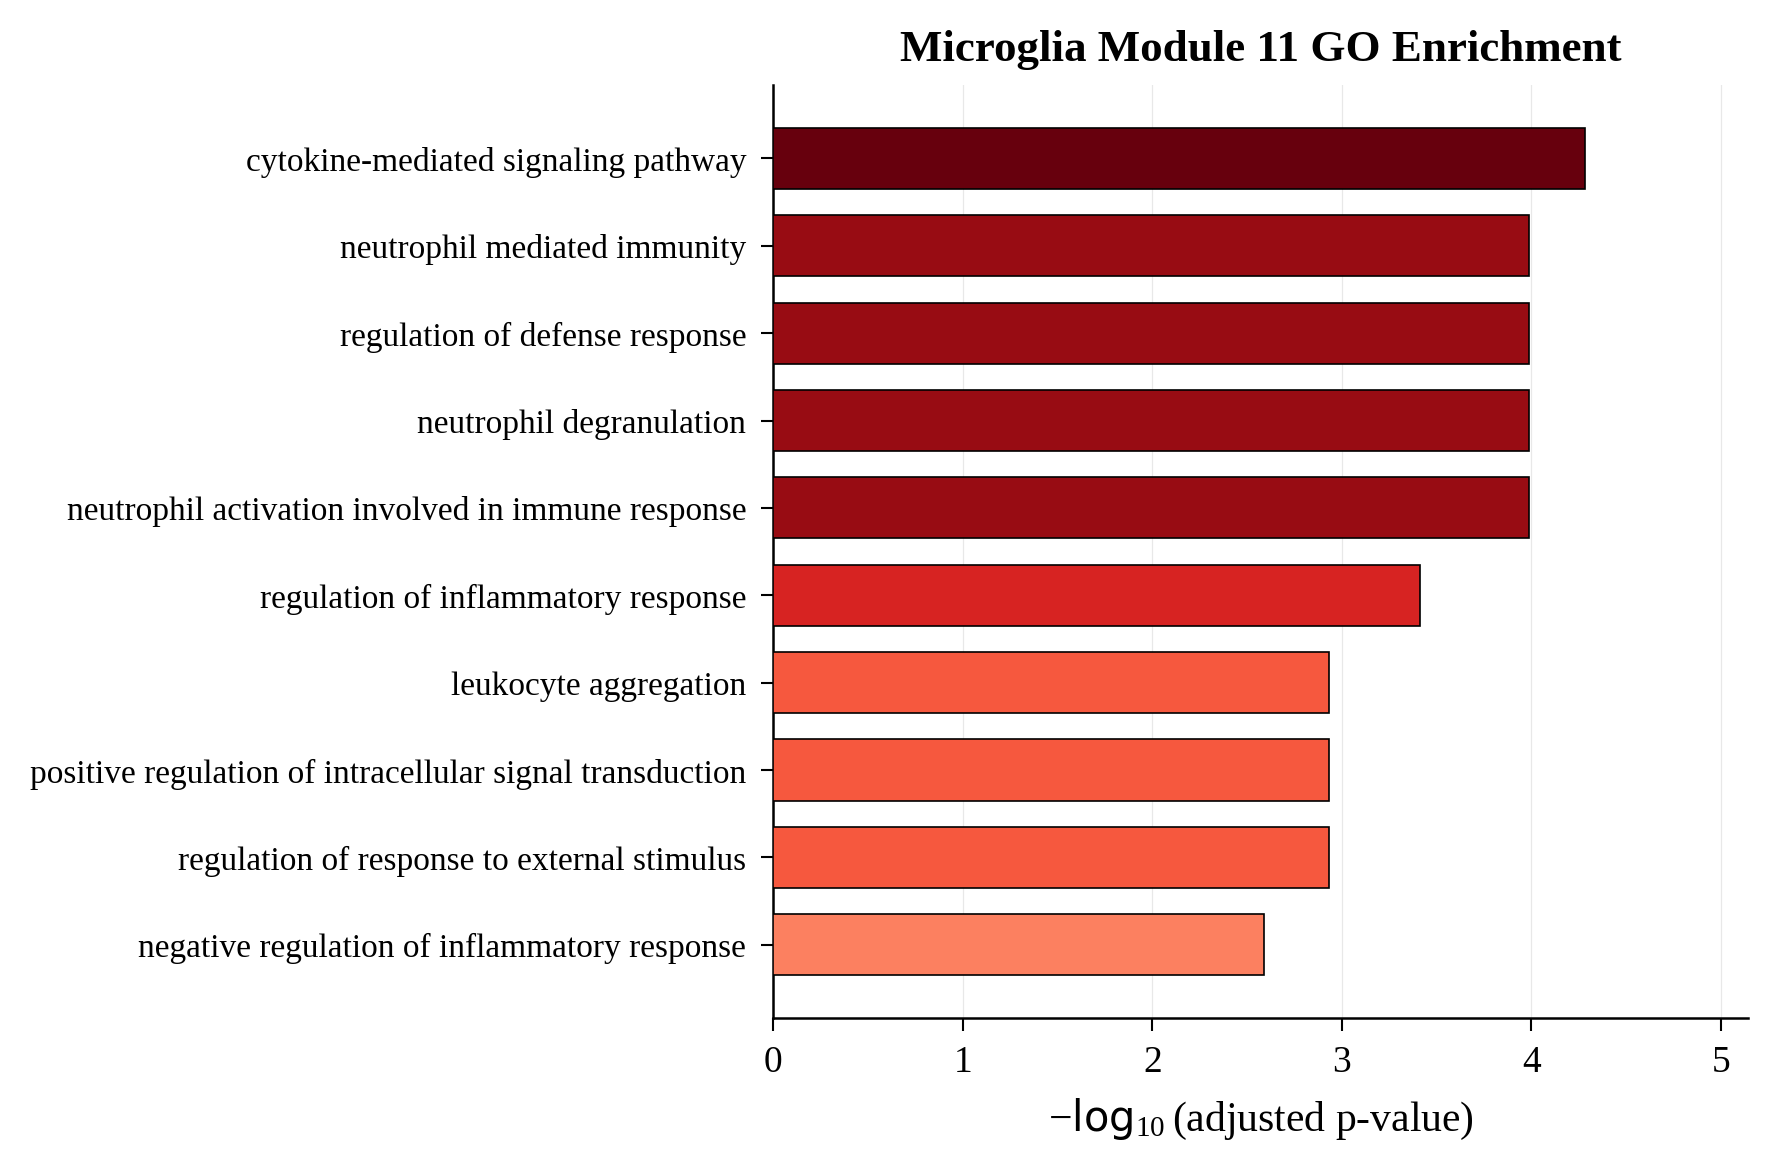

Values plotted in this chart, from the file beside it:
Gene_set, Term, Overlap, P-value, Adjusted P-value, Old P-value, Old Adjusted P-value, Odds Ratio, Combined Score, Genes
GO_Biological_Process_2021, cytokine-mediated signaling pathway (GO:…, 17/621, 4.2785663299683756e-08, 5.1770652592617336e-05, 0, 0, 5.901, 100.1, IFNAR2;STAT5B;CUL1;F13A1;TNFRSF11B;NOD2;…
GO_Biological_Process_2021, regulation of defense response (GO:00313…, 7/83, 3.47162652346687e-07, 0.0001027, 0, 0, 17.89, 266.1, HCK;CASP5;BCL6;ALOX5;CASP4;CASP1;NOD2
GO_Biological_Process_2021, neutrophil degranulation (GO:0043312), 14/481, 3.568936539303804e-07, 0.0001027, 0, 0, 6.13, 91, SIGLEC9;SERPINA1;GCA;ATP11A;PYGL;SLC2A5;…
GO_Biological_Process_2021, neutrophil activation involved in immune…, 14/485, 3.942502345263053e-07, 0.0001027, 0, 0, 6.076, 89.6, SIGLEC9;SERPINA1;GCA;ATP11A;PYGL;SLC2A5;…
GO_Biological_Process_2021, neutrophil mediated immunity (GO:0002446…, 14/488, 4.245385209747421e-07, 0.0001027, 0, 0, 6.037, 88.57, SIGLEC9;SERPINA1;GCA;ATP11A;PYGL;SLC2A5;…
GO_Biological_Process_2021, regulation of inflammatory response (GO:…, 9/206, 1.919274348246214e-06, 0.0003871, 0, 0, 8.997, 118.4, HCK;BCL6;CASP5;ALOX5;CASP4;CASP1;NOD2;S1…
GO_Biological_Process_2021, regulation of response to external stimu…, 7/130, 7.162580731802473e-06, 0.001165, 0, 0, 11.03, 130.7, HCK;BCL6;CASP5;ALOX5;CASP4;CASP1;NOD2
GO_Biological_Process_2021, leukocyte aggregation (GO:0070486), 3/8, 8.644157321358137e-06, 0.001165, 0, 0, 112.6, 1312, RAC2;S100A9;S100A8
GO_Biological_Process_2021, positive regulation of intracellular sig…, 13/546, 8.662476449795117e-06, 0.001165, 0, 0, 4.918, 57.33, USP15;SECTM1;NOD2;THBS1;TGFBR1;FSHR;TIFA…
GO_Biological_Process_2021, negative regulation of inflammatory resp…, 8/212, 2.1208703367297485e-05, 0.002566, 0, 0, 7.644, 82.26, HCK;CD163;FCGR3A;HRH2;ALOX5;FSHR;SLAMF8;…
GO_Biological_Process_2021, positive regulation of cytokine-mediated…, 4/36, 4.2983378614759504e-05, 0.004728, 0, 0, 23.64, 237.7, CASP4;NLRC5;CASP1;PARP9
GO_Biological_Process_2021, negative regulation of innate immune res…, 4/38, 5.341383225597328e-05, 0.005264, 0, 0, 22.25, 218.9, USP15;NLRC5;SLAMF8;VSIG4
GO_Biological_Process_2021, regulation of immune response (GO:005077…, 7/179, 5.6553716928993526e-05, 0.005264, 0, 0, 7.868, 76.95, FCGR3A;SIGLEC9;SELL;BCL6;CD1D;FCGR1A;SIG…
GO_Biological_Process_2021, activation of cysteine-type endopeptidas…, 5/81, 8.081016363224451e-05, 0.006984, 0, 0, 12.53, 118.1, CASP5;CASP4;CASP1;S100A9;S100A8
GO_Biological_Process_2021, negative regulation of inflammatory resp…, 6/136, 0.000101, 0.007951, 0, 0, 8.855, 81.47, HCK;CD163;FCGR3A;HRH2;FSHR;FCGR1A
GO_Biological_Process_2021, regulation of inflammatory response to a…, 6/137, 0.0001051, 0.007951, 0, 0, 8.787, 80.49, HCK;CD163;FCGR3A;HRH2;FSHR;FCGR1A
GO_Biological_Process_2021, peptidyl-cysteine S-nitrosylation (GO:00…, 2/5, 0.0002912, 0.01738, 0, 0, 123.9, 1009, S100A9;S100A8
GO_Biological_Process_2021, chronic inflammatory response (GO:000254…, 2/5, 0.0002912, 0.01738, 0, 0, 123.9, 1009, S100A9;THBS1
GO_Biological_Process_2021, negative regulation of dendritic cell di…, 2/5, 0.0002912, 0.01738, 0, 0, 123.9, 1009, TMEM176B;TMEM176A
GO_Biological_Process_2021, positive regulation of apoptotic signali…, 4/59, 0.0003016, 0.01738, 0, 0, 13.74, 111.4, LTBR;S100A9;TGFBR1;S100A8
GO_Biological_Process_2021, negative regulation of leukocyte differe…, 2/5, 0.0002912, 0.01738, 0, 0, 123.9, 1009, TMEM176B;TMEM176A
GO_Biological_Process_2021, positive regulation of I-kappaB kinase/N…, 6/171, 0.0003502, 0.01842, 0, 0, 6.964, 55.41, TIFA;CASP1;SECTM1;TRIM25;NOD2;LTBR
GO_Biological_Process_2021, pattern recognition receptor signaling p…, 4/61, 0.000343, 0.01842, 0, 0, 13.26, 105.8, TIFA;NOD2;S100A9;S100A8
GO_Biological_Process_2021, negative regulation of immune response (…, 6/178, 0.0004336, 0.02025, 0, 0, 6.678, 51.71, HCK;CD163;FCGR3A;HRH2;FSHR;FCGR1A
GO_Biological_Process_2021, regulation of hepatocyte proliferation (…, 2/6, 0.0004352, 0.02025, 0, 0, 92.93, 719.3, CEACAM1;HPN
GO_Biological_Process_2021, leukocyte chemotaxis involved in inflamm…, 2/6, 0.0004352, 0.02025, 0, 0, 92.93, 719.3, ALOX5;SLAMF8
GO_Biological_Process_2021, positive regulation of cysteine-type end…, 5/119, 0.0004891, 0.02113, 0, 0, 8.341, 63.58, CASP5;CASP4;CASP1;S100A9;S100A8
GO_Biological_Process_2021, negative regulation of cytokine producti…, 6/182, 0.0004877, 0.02113, 0, 0, 6.525, 49.76, CEACAM1;NLRC5;TRIM25;VSIG4;THBS1;JAK3
GO_Biological_Process_2021, Fc-gamma receptor signaling pathway invo…, 4/71, 0.0006125, 0.02298, 0, 0, 11.27, 83.39, HCK;FCGR3A;FCGR1A;MYO1G
GO_Biological_Process_2021, lipoxin biosynthetic process (GO:2001301…, 2/7, 0.0006071, 0.02298, 0, 0, 74.34, 550.6, ALOX5;ALOX15B
GO_Biological_Process_2021, negative regulation of epithelial cell p…, 4/72, 0.0006458, 0.02298, 0, 0, 11.11, 81.57, CEACAM1;ALOX5;HPN;THBS1
GO_Biological_Process_2021, peptide cross-linking (GO:0018149), 3/31, 0.0006333, 0.02298, 0, 0, 20.08, 147.9, FCGR3A;F13A1;THBS1
GO_Biological_Process_2021, receptor signaling pathway via JAK-STAT …, 3/31, 0.0006333, 0.02298, 0, 0, 20.08, 147.9, IFNAR2;STAT5B;JAK3
GO_Biological_Process_2021, Fc-gamma receptor signaling pathway (GO:…, 4/72, 0.0006458, 0.02298, 0, 0, 11.11, 81.57, HCK;FCGR3A;FCGR1A;MYO1G
GO_Biological_Process_2021, Fc receptor mediated stimulatory signali…, 4/74, 0.0007163, 0.02476, 0, 0, 10.79, 78.11, HCK;FCGR3A;FCGR1A;MYO1G
GO_Biological_Process_2021, positive regulation of T cell activation…, 4/75, 0.0007535, 0.02494, 0, 0, 10.63, 76.47, FLOT2;CD1D;NOD2;JAK3
GO_Biological_Process_2021, regulation of sprouting angiogenesis (GO…, 3/33, 0.0007627, 0.02494, 0, 0, 18.74, 134.5, CEACAM1;ALOX5;THBS1
GO_Biological_Process_2021, positive regulation of growth (GO:004592…, 4/76, 0.0007921, 0.02522, 0, 0, 10.49, 74.88, HPN;S100A9;TGFBR1;S100A8
GO_Biological_Process_2021, regulation of organelle assembly (GO:190…, 4/77, 0.000832, 0.02581, 0, 0, 10.34, 73.34, HCK;TBC1D8;TBC1D14;TBC1D2B
GO_Biological_Process_2021, positive regulation of response to exter…, 5/139, 0.000988, 0.0266, 0, 0, 7.088, 49.05, USP15;CD1D;S100A9;THBS1;S100A8
GO_Biological_Process_2021, hepoxilin biosynthetic process (GO:00511…, 2/9, 0.001033, 0.0266, 0, 0, 53.09, 365, ALOX5;ALOX15B
GO_Biological_Process_2021, hepoxilin metabolic process (GO:0051121), 2/9, 0.001033, 0.0266, 0, 0, 53.09, 365, ALOX5;ALOX15B
GO_Biological_Process_2021, interleukin-9-mediated signaling pathway…, 2/9, 0.001033, 0.0266, 0, 0, 53.09, 365, STAT5B;JAK3
GO_Biological_Process_2021, peptidyl-cysteine modification (GO:00181…, 2/9, 0.001033, 0.0266, 0, 0, 53.09, 365, S100A9;S100A8
GO_Biological_Process_2021, regulation of dendritic cell antigen pro…, 2/9, 0.001033, 0.0266, 0, 0, 53.09, 365, NOD2;THBS1
GO_Biological_Process_2021, cellular response to interleukin-9 (GO:0…, 2/9, 0.001033, 0.0266, 0, 0, 53.09, 365, STAT5B;JAK3
GO_Biological_Process_2021, positive regulation of tumor necrosis fa…, 2/9, 0.001033, 0.0266, 0, 0, 53.09, 365, CASP4;CASP1
GO_Biological_Process_2021, phagocytosis, engulfment (GO:0006911), 3/37, 0.001069, 0.02695, 0, 0, 16.53, 113.1, RAC2;FCGR1A;THBS1
GO_Biological_Process_2021, regulation of cell growth (GO:0001558), 6/217, 0.001219, 0.03009, 0, 0, 5.433, 36.46, CEACAM1;BCL6;HPN;S100A9;S100A8;TGFBR1
GO_Biological_Process_2021, regulation of neutrophil migration (GO:1…, 2/10, 0.001287, 0.03061, 0, 0, 46.46, 309.2, RAC2;SLAMF8
GO_Biological_Process_2021, cellular response to cytokine stimulus (…, 9/482, 0.00129, 0.03061, 0, 0, 3.695, 24.58, IFNAR2;STAT5B;HCK;BCL6;ALOX5;PIM1;CASP1;…
GO_Biological_Process_2021, regulation of I-kappaB kinase/NF-kappaB …, 6/224, 0.001433, 0.03335, 0, 0, 5.257, 34.42, TIFA;CASP1;SECTM1;TRIM25;NOD2;LTBR
GO_Biological_Process_2021, interleukin-2-mediated signaling pathway…, 2/11, 0.001568, 0.03449, 0, 0, 41.29, 266.7, STAT5B;JAK3
GO_Biological_Process_2021, negative regulation of sprouting angioge…, 2/11, 0.001568, 0.03449, 0, 0, 41.29, 266.7, ALOX5;THBS1
GO_Biological_Process_2021, cellular response to interleukin-2 (GO:0…, 2/11, 0.001568, 0.03449, 0, 0, 41.29, 266.7, STAT5B;JAK3
GO_Biological_Process_2021, positive regulation of NF-kappaB transcr…, 5/155, 0.001603, 0.03463, 0, 0, 6.327, 40.72, FLOT2;TRIM25;NOD2;S100A9;S100A8
GO_Biological_Process_2021, regulation of cell differentiation (GO:0…, 5/156, 0.001649, 0.035, 0, 0, 6.285, 40.27, BCL6;ALOX5;FLOT2;ALOX15B;TGFBR1
GO_Biological_Process_2021, regulation of dendritic cell differentia…, 2/12, 0.001874, 0.03815, 0, 0, 37.16, 233.4, TMEM176B;TMEM176A
GO_Biological_Process_2021, negative regulation of T cell activation…, 3/45, 0.001892, 0.03815, 0, 0, 13.38, 83.87, CEACAM1;VSIG4;JAK3
GO_Biological_Process_2021, regulation of plasminogen activation (GO…, 2/12, 0.001874, 0.03815, 0, 0, 37.16, 233.4, HPN;THBS1
... 1,150 more rows
